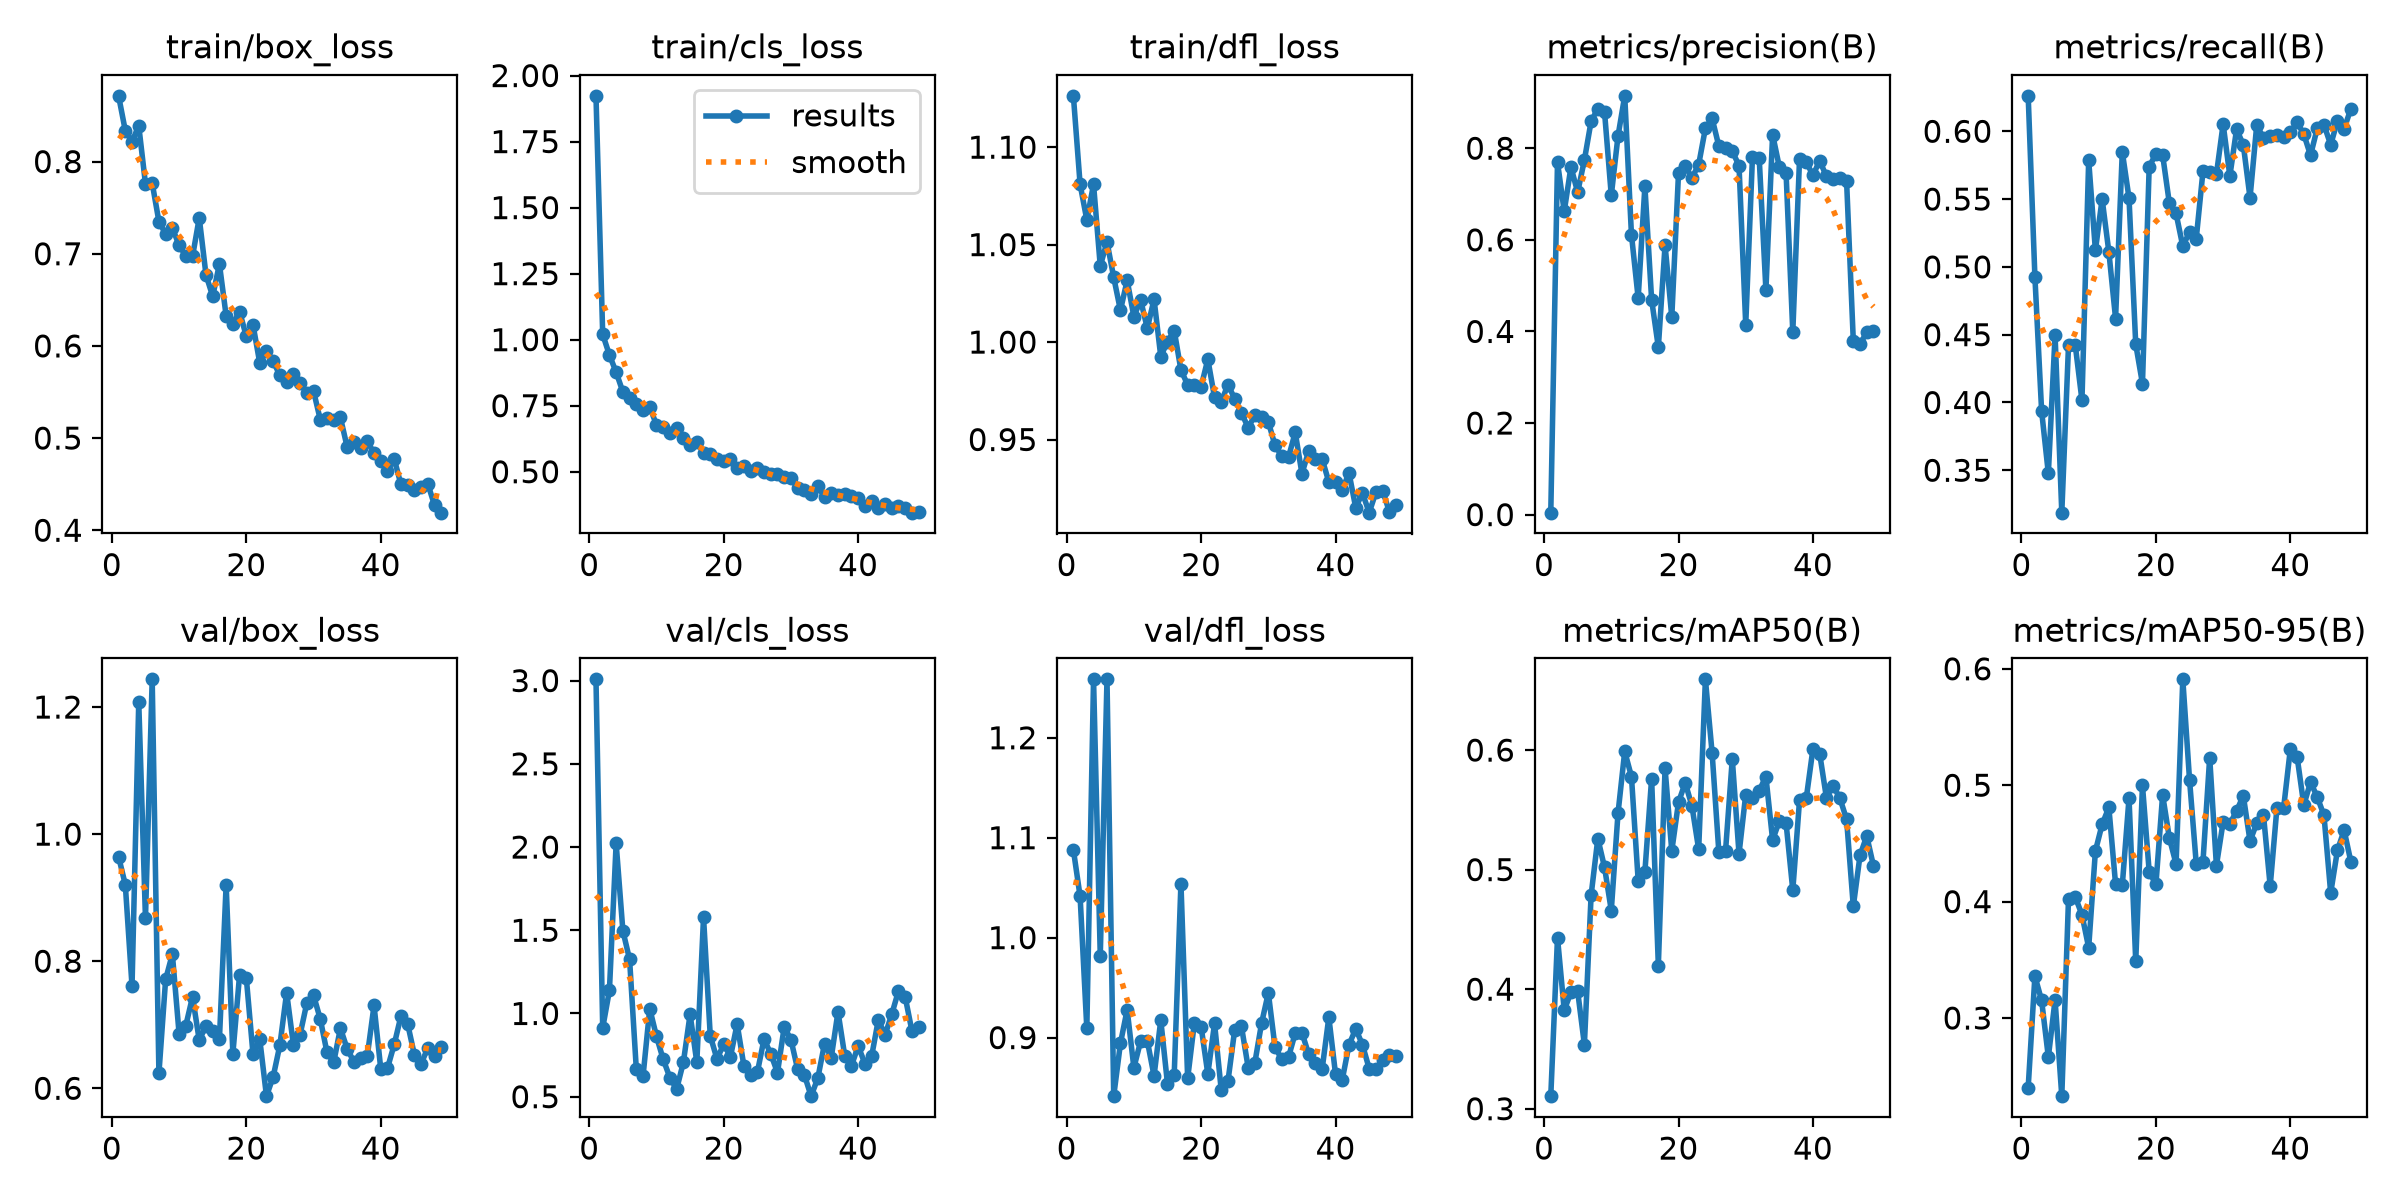

Data behind this chart, as committed beside it:
epoch, time, train/box_loss, train/cls_loss, train/dfl_loss, metrics/precision(B), metrics/recall(B), metrics/mAP50(B), metrics/mAP50-95(B), val/box_loss, val/cls_loss, val/dfl_loss, lr/pg0, lr/pg1, lr/pg2
1, 53.41, 0.8713, 1.923, 1.126, 0.00427, 0.6261, 0.3105, 0.2403, 0.9645, 3.008, 1.088, 0.0003276, 0.0003276, 0.06757
2, 72.7, 0.8335, 1.02, 1.081, 0.7694, 0.4927, 0.4431, 0.336, 0.9204, 0.913, 1.041, 0.0006605, 0.0006605, 0.03457
3, 91.21, 0.8218, 0.9419, 1.063, 0.6623, 0.3936, 0.3824, 0.3151, 0.7608, 1.139, 0.9092, 0.0009916, 0.0009916, 0.001566
4, 111.2, 0.8389, 0.8768, 1.081, 0.759, 0.3477, 0.3974, 0.2664, 1.208, 2.022, 1.258, 0.0009939, 0.0009939, 0.0009939
5, 127.5, 0.7759, 0.8023, 1.039, 0.7038, 0.4497, 0.3982, 0.3156, 0.8676, 1.497, 0.9819, 0.0009892, 0.0009892, 0.0009892
6, 140.8, 0.7767, 0.7806, 1.051, 0.7743, 0.3187, 0.3536, 0.2329, 1.244, 1.325, 1.258, 0.0009831, 0.0009831, 0.0009831
7, 157.3, 0.735, 0.7575, 1.033, 0.8589, 0.4422, 0.4786, 0.4025, 0.6233, 0.6652, 0.8414, 0.0009758, 0.0009758, 0.0009758
8, 174.9, 0.7215, 0.7334, 1.016, 0.8862, 0.4425, 0.526, 0.404, 0.7715, 0.6232, 0.8943, 0.0009671, 0.0009671, 0.0009671
9, 192.9, 0.7282, 0.7454, 1.032, 0.8786, 0.4017, 0.5018, 0.3887, 0.8112, 1.029, 0.9278, 0.0009572, 0.0009572, 0.0009572
10, 210.9, 0.7089, 0.677, 1.013, 0.6971, 0.5786, 0.4658, 0.3604, 0.6859, 0.8623, 0.8699, 0.000946, 0.000946, 0.000946
11, 229, 0.6977, 0.6683, 1.022, 0.8264, 0.5122, 0.5471, 0.4435, 0.6986, 0.7243, 0.8963, 0.0009337, 0.0009337, 0.0009337
12, 247.4, 0.697, 0.6476, 1.007, 0.9144, 0.5501, 0.5989, 0.4663, 0.744, 0.6139, 0.8967, 0.0009201, 0.0009201, 0.0009201
13, 265, 0.739, 0.6666, 1.022, 0.6113, 0.5111, 0.5778, 0.4809, 0.6757, 0.5456, 0.8616, 0.0009055, 0.0009055, 0.0009055
14, 282.7, 0.6772, 0.6286, 0.9926, 0.4727, 0.4619, 0.4909, 0.415, 0.6982, 0.7068, 0.9174, 0.0008897, 0.0008897, 0.0008897
15, 300.8, 0.6538, 0.6003, 1, 0.7169, 0.5849, 0.4982, 0.4141, 0.6904, 0.9946, 0.8537, 0.0008729, 0.0008729, 0.0008729
16, 318.4, 0.6888, 0.6115, 1.006, 0.4693, 0.5507, 0.5762, 0.4889, 0.677, 0.7069, 0.8631, 0.000855, 0.000855, 0.000855
17, 336.2, 0.6327, 0.5726, 0.9857, 0.3655, 0.4429, 0.4198, 0.3487, 0.9202, 1.578, 1.054, 0.0008362, 0.0008362, 0.0008362
18, 354, 0.6242, 0.5665, 0.9781, 0.5885, 0.4138, 0.5847, 0.4999, 0.6542, 0.8651, 0.8592, 0.0008165, 0.0008165, 0.0008165
19, 371.9, 0.6373, 0.5476, 0.9781, 0.4314, 0.5739, 0.5157, 0.4257, 0.7785, 0.7265, 0.915, 0.000796, 0.000796, 0.000796
20, 389.7, 0.6104, 0.5395, 0.9771, 0.7453, 0.5833, 0.5563, 0.4148, 0.7736, 0.8154, 0.911, 0.0007746, 0.0007746, 0.0007746
21, 407.5, 0.6228, 0.5472, 0.9912, 0.7615, 0.5825, 0.5727, 0.4917, 0.6533, 0.7399, 0.8636, 0.0007525, 0.0007525, 0.0007525
22, 425.2, 0.5815, 0.5158, 0.9716, 0.735, 0.5469, 0.5532, 0.4547, 0.6772, 0.9364, 0.9141, 0.0007297, 0.0007297, 0.0007297
23, 443, 0.5944, 0.5203, 0.9694, 0.7644, 0.5394, 0.517, 0.4323, 0.5876, 0.6863, 0.8471, 0.0007063, 0.0007063, 0.0007063
24, 460.8, 0.5831, 0.5012, 0.9782, 0.8434, 0.5152, 0.6592, 0.5909, 0.6182, 0.6323, 0.8567, 0.0006824, 0.0006824, 0.0006824
25, 478.2, 0.5681, 0.515, 0.9708, 0.8651, 0.5257, 0.5976, 0.5049, 0.6683, 0.6455, 0.9079, 0.000658, 0.000658, 0.000658
26, 492.3, 0.5607, 0.4978, 0.9637, 0.8045, 0.5209, 0.5148, 0.4326, 0.7505, 0.8467, 0.9113, 0.0006331, 0.0006331, 0.0006331
27, 505.5, 0.5692, 0.4901, 0.956, 0.8008, 0.5705, 0.516, 0.4342, 0.6688, 0.7571, 0.87, 0.0006079, 0.0006079, 0.0006079
28, 518.9, 0.5598, 0.4924, 0.9624, 0.7935, 0.5703, 0.5925, 0.5238, 0.6845, 0.6443, 0.875, 0.0005824, 0.0005824, 0.0005824
29, 532.3, 0.549, 0.4804, 0.9617, 0.7621, 0.5683, 0.5132, 0.4309, 0.7342, 0.9194, 0.9146, 0.0005567, 0.0005567, 0.0005567
30, 545.7, 0.551, 0.4758, 0.9591, 0.4149, 0.6053, 0.5628, 0.4684, 0.7463, 0.8423, 0.9447, 0.0005309, 0.0005309, 0.0005309
31, 559, 0.5201, 0.4381, 0.9469, 0.7806, 0.567, 0.5601, 0.4668, 0.7091, 0.6645, 0.8902, 0.000505, 0.000505, 0.000505
32, 572.3, 0.5219, 0.429, 0.9416, 0.7796, 0.6015, 0.5661, 0.4778, 0.6565, 0.6308, 0.8784, 0.0004791, 0.0004791, 0.0004791
33, 585.6, 0.5199, 0.4146, 0.9409, 0.4908, 0.5901, 0.5778, 0.491, 0.6409, 0.5032, 0.8804, 0.0004533, 0.0004533, 0.0004533
34, 599, 0.5223, 0.4445, 0.9536, 0.8298, 0.551, 0.5247, 0.4521, 0.6946, 0.6118, 0.9044, 0.0004276, 0.0004276, 0.0004276
35, 612.3, 0.4903, 0.4042, 0.9325, 0.759, 0.6046, 0.5407, 0.4674, 0.6621, 0.8192, 0.905, 0.0004021, 0.0004021, 0.0004021
36, 625.5, 0.4952, 0.4184, 0.944, 0.746, 0.595, 0.539, 0.4746, 0.6419, 0.7353, 0.8833, 0.0003769, 0.0003769, 0.0003769
37, 638.8, 0.4889, 0.4124, 0.9402, 0.3986, 0.5966, 0.4828, 0.4132, 0.6476, 1.01, 0.8746, 0.000352, 0.000352, 0.000352
38, 652.1, 0.4966, 0.4159, 0.94, 0.7755, 0.5972, 0.5578, 0.4804, 0.651, 0.7466, 0.8682, 0.0003276, 0.0003276, 0.0003276
39, 665.3, 0.4836, 0.4074, 0.9282, 0.7698, 0.5956, 0.5596, 0.4806, 0.7303, 0.6854, 0.9204, 0.0003037, 0.0003037, 0.0003037
40, 678.7, 0.4756, 0.3991, 0.9282, 0.741, 0.5992, 0.6011, 0.5312, 0.6305, 0.8041, 0.8631, 0.0002803, 0.0002803, 0.0002803
41, 692, 0.4646, 0.3715, 0.9243, 0.7728, 0.6066, 0.597, 0.5246, 0.6317, 0.6994, 0.858, 0.0002575, 0.0002575, 0.0002575
42, 705.3, 0.4775, 0.3873, 0.9328, 0.7388, 0.5979, 0.5602, 0.4829, 0.6689, 0.7418, 0.8928, 0.0002354, 0.0002354, 0.0002354
43, 718.5, 0.4497, 0.3637, 0.915, 0.7321, 0.5823, 0.5701, 0.5026, 0.7135, 0.9622, 0.9087, 0.000214, 0.000214, 0.000214
44, 731.9, 0.4494, 0.3759, 0.9226, 0.7343, 0.6022, 0.5598, 0.4899, 0.7013, 0.8711, 0.8928, 0.0001935, 0.0001935, 0.0001935
45, 745.9, 0.4441, 0.3608, 0.9125, 0.7283, 0.6048, 0.5421, 0.4741, 0.6527, 0.9956, 0.869, 0.0001738, 0.0001738, 0.0001738
46, 759.6, 0.4465, 0.3707, 0.923, 0.3799, 0.5901, 0.4693, 0.4074, 0.6387, 1.136, 0.8682, 0.000155, 0.000155, 0.000155
47, 773.4, 0.4503, 0.3609, 0.9237, 0.3718, 0.6076, 0.5118, 0.444, 0.6633, 1.099, 0.878, 0.0001371, 0.0001371, 0.0001371
48, 787.1, 0.427, 0.345, 0.9131, 0.3986, 0.602, 0.5281, 0.4613, 0.6515, 0.8944, 0.8825, 0.0001203, 0.0001203, 0.0001203
49, 800.6, 0.4191, 0.3466, 0.9166, 0.4006, 0.6165, 0.5032, 0.4343, 0.6651, 0.9193, 0.882, 0.0001045, 0.0001045, 0.0001045
